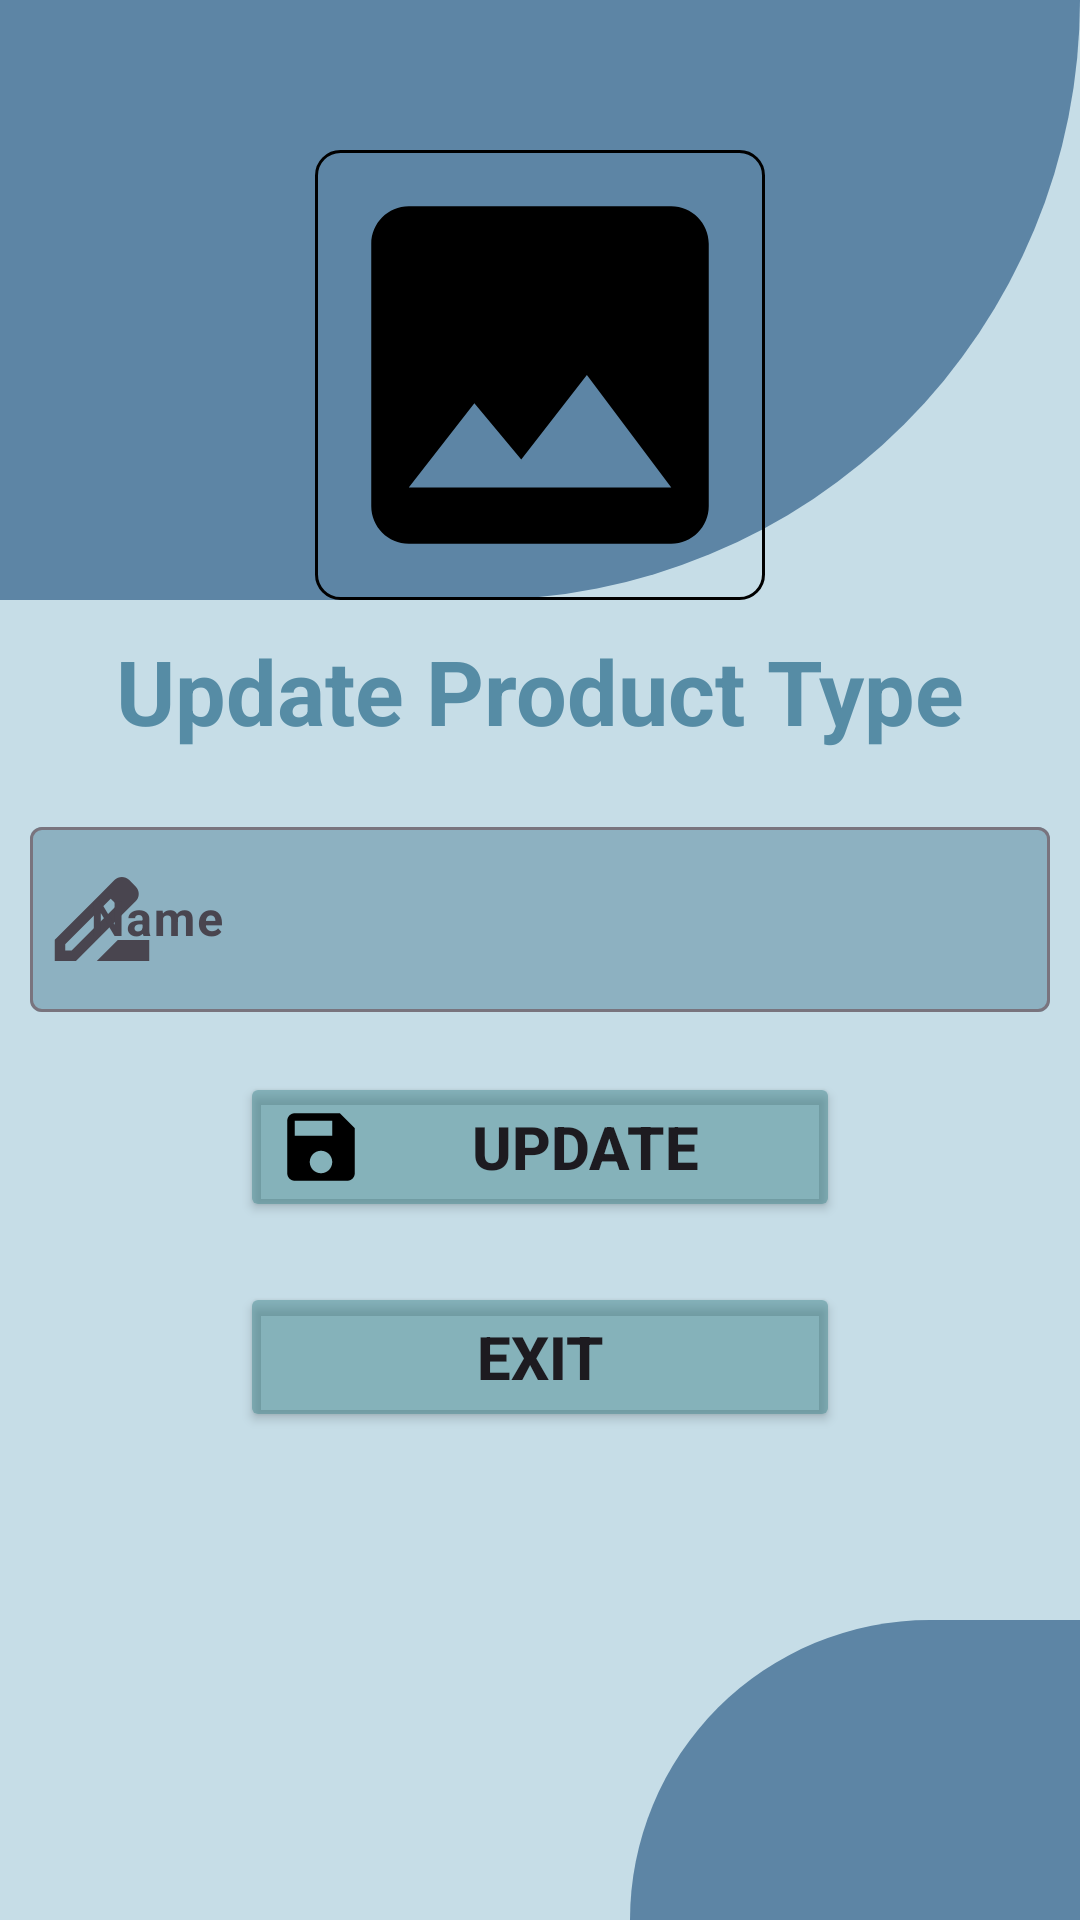

Layout XML and referenced resources for this Android screen:
<!-- AndroidManifest.xml: application theme Theme.DuAn1_QLKhoHang -->
<!-- res/layout/activity_update_product_type.xml -->
<?xml version="1.0" encoding="utf-8"?>

<RelativeLayout xmlns:android="http://schemas.android.com/apk/res/android"
    xmlns:app="http://schemas.android.com/apk/res-auto"
    xmlns:tools="http://schemas.android.com/tools"
    android:layout_width="match_parent"
    android:layout_height="match_parent"
    android:background="#c6dde7"
    android:orientation="vertical"
    tools:context=".Activities.activitiesCreate.CreateProductTypeActivity">

    <View
        android:id="@+id/view"
        android:layout_width="wrap_content"
        android:layout_height="200dp"
        android:layout_centerHorizontal="true"
        android:background="@drawable/background_view2" />

    <ImageView
        android:id="@+id/imageProductTypeUpdate"
        android:layout_width="150dp"
        android:layout_height="150dp"
        android:layout_centerHorizontal="true"
        android:background="@drawable/khung"
        android:layout_marginTop="50dp"
        android:src="@drawable/img" />

    <TextView
        android:id="@+id/text"
        android:layout_width="match_parent"
        android:layout_height="wrap_content"
        android:layout_below="@id/imageProductTypeUpdate"
        android:layout_marginTop="10dp"
        android:gravity="center"
        android:text="Update Product Type"
        android:textColor="#568CA5"
        android:textSize="30sp"
        android:textStyle="bold" />

    <com.google.android.material.textfield.TextInputLayout
        android:id="@+id/til_pt"
        android:layout_width="match_parent"
        android:layout_height="wrap_content"
        android:layout_below="@id/text"
        android:layout_marginHorizontal="10dp"
        android:layout_marginTop="20dp"
        app:boxBackgroundColor="#6F43778E"
        app:startIconDrawable="@drawable/name">

        <com.google.android.material.textfield.TextInputEditText
            android:id="@+id/ed_Name"
            android:layout_width="match_parent"
            android:layout_height="wrap_content"
            android:hint="Name"
            android:padding="20dp"
            android:textStyle="bold" />
    </com.google.android.material.textfield.TextInputLayout>

    <Button
        android:id="@+id/btnUpdate"
        android:layout_width="match_parent"
        android:layout_height="50dp"
        android:layout_below="@id/til_pt"
        android:layout_marginHorizontal="80dp"
        android:layout_marginTop="20dp"
        android:backgroundTint="#7A3E8288"
        android:drawableLeft="@drawable/save"
        android:text="Update"
        android:textSize="20sp"
        android:textStyle="bold" />
    <Button
        android:id="@+id/btnBack"
        android:layout_width="match_parent"
        android:layout_height="50dp"
        android:layout_below="@id/btnUpdate"
        android:layout_marginHorizontal="80dp"
        android:layout_marginTop="20dp"
        android:backgroundTint="#7A3E8288"
        android:text="Exit"
        android:textSize="20sp"
        android:textStyle="bold" />

    <View
        android:layout_width="150dp"
        android:layout_height="100dp"
        android:layout_alignParentBottom="true"
        android:layout_alignParentEnd="true"
        android:background="@drawable/background_view1" />
</RelativeLayout>
<!-- resources referenced by this layout -->
<resources>
  <!-- drawable background_view1 (drawable) -->
  <?xml version="1.0" encoding="utf-8"?>
  
  <selector xmlns:android="http://schemas.android.com/apk/res/android">
      <item>
          <shape android:shape="rectangle">
              <solid android:color="#5D85A5"/>
              <corners
                  android:topLeftRadius="900dp"
                  android:topRightRadius="0dp"
                  android:bottomLeftRadius="0dp"
                  android:bottomRightRadius="0dp"/>
          </shape>
      </item>
  </selector>
  <!-- drawable background_view2 (drawable) -->
  <?xml version="1.0" encoding="utf-8"?>
  
  <selector xmlns:android="http://schemas.android.com/apk/res/android">
      <item>
          <shape android:shape="rectangle">
              <solid android:color="#5D85A5"/>
              <corners
                  android:topLeftRadius="0dp"
                  android:topRightRadius="0dp"
                  android:bottomLeftRadius="0dp"
                  android:bottomRightRadius="900dp"/>
          </shape>
      </item>
  </selector>
  <!-- drawable img (drawable) -->
  <vector android:height="42dp" android:tint="#000000"
      android:viewportHeight="24" android:viewportWidth="24"
      android:width="42dp" xmlns:android="http://schemas.android.com/apk/res/android">
      <path android:fillColor="@android:color/white" android:pathData="M21,19V5c0,-1.1 -0.9,-2 -2,-2H5c-1.1,0 -2,0.9 -2,2v14c0,1.1 0.9,2 2,2h14c1.1,0 2,-0.9 2,-2zM8.5,13.5l2.5,3.01L14.5,12l4.5,6H5l3.5,-4.5z"/>
  </vector>
  <!-- drawable khung (drawable) -->
  <?xml version="1.0" encoding="utf-8"?>
  
  <shape xmlns:android="http://schemas.android.com/apk/res/android">
    <corners android:radius="8dp"/>
      <solid android:color="@android:color/transparent"/>
      <stroke android:color="@color/black"
          android:width="1dp"/>
  </shape>
  <!-- drawable name (drawable) -->
  <vector android:height="42dp" android:tint="#000000"
      android:viewportHeight="24" android:viewportWidth="24"
      android:width="42dp" xmlns:android="http://schemas.android.com/apk/res/android">
      <path android:fillColor="@android:color/white" android:pathData="M18.41,5.8L17.2,4.59c-0.78,-0.78 -2.05,-0.78 -2.83,0l-2.68,2.68L3,15.96V20h4.04l8.74,-8.74 2.63,-2.63c0.79,-0.78 0.79,-2.05 0,-2.83zM6.21,18H5v-1.21l8.66,-8.66 1.21,1.21L6.21,18zM11,20l4,-4h6v4H11z"/>
  </vector>
  <!-- drawable save (drawable) -->
  <vector android:height="30dp" android:tint="#000000"
      android:viewportHeight="24" android:viewportWidth="24"
      android:width="30dp" xmlns:android="http://schemas.android.com/apk/res/android">
      <path android:fillColor="@android:color/white" android:pathData="M17,3L5,3c-1.11,0 -2,0.9 -2,2v14c0,1.1 0.89,2 2,2h14c1.1,0 2,-0.9 2,-2L21,7l-4,-4zM12,19c-1.66,0 -3,-1.34 -3,-3s1.34,-3 3,-3 3,1.34 3,3 -1.34,3 -3,3zM15,9L5,9L5,5h10v4z"/>
  </vector>
  <style name="Theme.DuAn1_QLKhoHang" parent="Base.Theme.DuAn1_QLKhoHang" />
  <color name="black">#FF000000</color>
  <style name="Base.Theme.DuAn1_QLKhoHang" parent="Theme.Material3.DayNight.NoActionBar">
          
           <item name="colorPrimary">@color/black</item>
      </style>
</resources>
